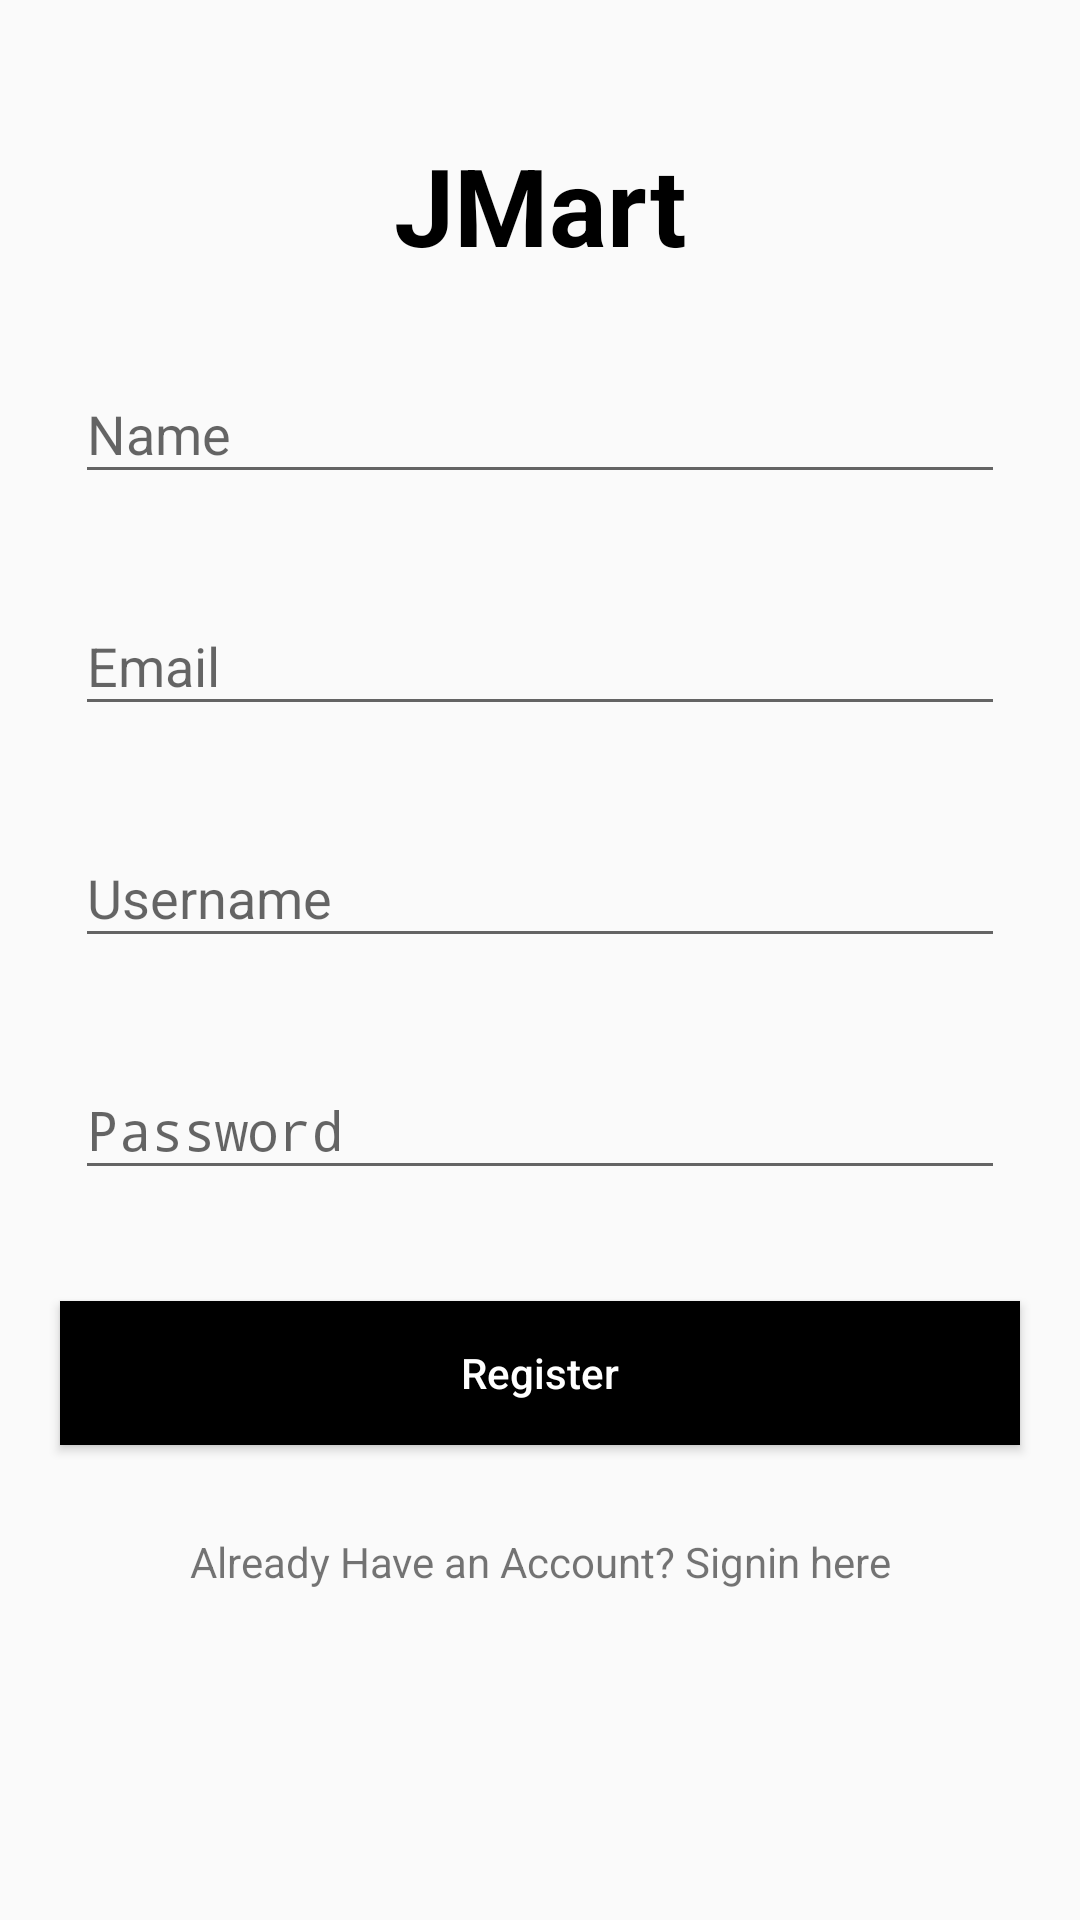

This screen was rendered from an Android layout file. Write that file and the resources it references.
<!-- AndroidManifest.xml: activity theme AppFullScreenTheme -->
<!-- res/layout/activity_register.xml -->
<?xml version="1.0" encoding="utf-8"?>
<android.support.constraint.ConstraintLayout xmlns:android="http://schemas.android.com/apk/res/android"
    xmlns:app="http://schemas.android.com/apk/res-auto"
    xmlns:tools="http://schemas.android.com/tools"
    android:layout_width="match_parent"
    android:layout_height="match_parent"
    android:background="@color/bg_color">


    <android.support.design.widget.TextInputLayout
        android:id="@+id/input_layout_name"
        android:layout_width="0dp"
        android:layout_height="wrap_content"
        android:layout_margin="20dp"
        app:layout_constraintEnd_toEndOf="parent"
        app:layout_constraintStart_toStartOf="parent"
        app:layout_constraintTop_toBottomOf="@+id/textView4">

        <EditText
            android:id="@+id/input_name"
            android:layout_width="match_parent"
            android:layout_height="wrap_content"
            android:layout_margin="5dp"
            android:hint="Name"
            android:inputType="textPersonName"
            android:singleLine="true" />
    </android.support.design.widget.TextInputLayout>

    <android.support.design.widget.TextInputLayout
        android:id="@+id/input_layout_email"
        android:layout_width="0dp"
        android:layout_height="wrap_content"
        android:layout_margin="20dp"
        app:layout_constraintEnd_toEndOf="parent"
        app:layout_constraintHorizontal_bias="0.4"
        app:layout_constraintStart_toStartOf="parent"
        app:layout_constraintTop_toBottomOf="@+id/input_layout_name">

        <EditText
            android:id="@+id/input_email"
            android:layout_width="match_parent"
            android:layout_height="wrap_content"
            android:layout_margin="5dp"
            android:hint="Email"
            android:inputType="textEmailAddress"
            android:singleLine="true" />
    </android.support.design.widget.TextInputLayout>

    <android.support.design.widget.TextInputLayout
        android:id="@+id/input_layout_username"
        android:layout_width="0dp"
        android:layout_height="wrap_content"
        android:layout_margin="20dp"
        app:layout_constraintEnd_toEndOf="parent"
        app:layout_constraintStart_toStartOf="parent"
        app:layout_constraintTop_toBottomOf="@+id/input_layout_email">

        <EditText
            android:id="@+id/input_username"
            android:layout_width="match_parent"
            android:layout_height="wrap_content"
            android:layout_margin="5dp"
            android:hint="Username"
            android:inputType="textPersonName"
            android:singleLine="true" />
    </android.support.design.widget.TextInputLayout>

    <android.support.design.widget.TextInputLayout
        android:id="@+id/input_layout_password"
        android:layout_width="0dp"
        android:layout_height="wrap_content"
        android:layout_margin="20dp"
        app:layout_constraintEnd_toEndOf="parent"
        app:layout_constraintStart_toStartOf="parent"
        app:layout_constraintTop_toBottomOf="@+id/input_layout_username">

        <EditText
            android:id="@+id/input_password"
            android:layout_width="match_parent"
            android:layout_height="wrap_content"
            android:layout_margin="5dp"
            android:hint="Password"
            android:inputType="textPassword"
            android:singleLine="true" />
    </android.support.design.widget.TextInputLayout>

    <Button
        android:id="@+id/btn_login"
        android:layout_width="0dp"
        android:layout_height="wrap_content"
        android:layout_marginStart="20dp"
        android:layout_marginTop="32dp"
        android:layout_marginEnd="20dp"
        android:background="@color/black"
        android:onClick="btnRegisterClicked"
        android:text="Register"
        android:textAllCaps="false"
        android:textColor="@color/colorPrimary"
        app:layout_constraintEnd_toEndOf="parent"
        app:layout_constraintHorizontal_bias="1.0"
        app:layout_constraintStart_toStartOf="parent"
        app:layout_constraintTop_toBottomOf="@+id/input_layout_password" />

    <TextView
        android:id="@+id/textView4"
        android:layout_width="wrap_content"
        android:layout_height="wrap_content"
        android:layout_marginStart="8dp"
        android:layout_marginTop="44dp"
        android:layout_marginEnd="8dp"
        android:text="JMart"
        android:textColor="@color/black"
        android:textSize="36sp"
        android:textStyle="bold"
        app:layout_constraintEnd_toEndOf="parent"
        app:layout_constraintStart_toStartOf="parent"
        app:layout_constraintTop_toTopOf="parent" />

    <TextView
        android:id="@+id/textView5"
        android:layout_width="wrap_content"
        android:layout_height="wrap_content"
        android:layout_marginStart="8dp"
        android:layout_marginTop="8dp"
        android:layout_marginEnd="8dp"
        android:layout_marginBottom="8dp"
        android:clickable="true"
        android:onClick="txtSigninClicked"
        android:text="Already Have an Account? Signin here"
        app:layout_constraintBottom_toBottomOf="parent"
        app:layout_constraintEnd_toEndOf="parent"
        app:layout_constraintStart_toStartOf="parent"
        app:layout_constraintTop_toBottomOf="@+id/btn_login"
        app:layout_constraintVertical_bias="0.174" />
</android.support.constraint.ConstraintLayout>
<!-- resources referenced by this layout -->
<resources>
  <color name="bg_color">#fafafa</color>
  <color name="black">#000000</color>
  <color name="colorPrimary">#ffffff</color>
  <style name="AppFullScreenTheme" parent="Theme.AppCompat.Light.NoActionBar">
          <item name="android:windowNoTitle">true</item>
          <item name="android:windowActionBar">false</item>
          <item name="android:windowFullscreen">true</item>
          <item name="android:windowContentOverlay">@null</item>
      </style>
</resources>
